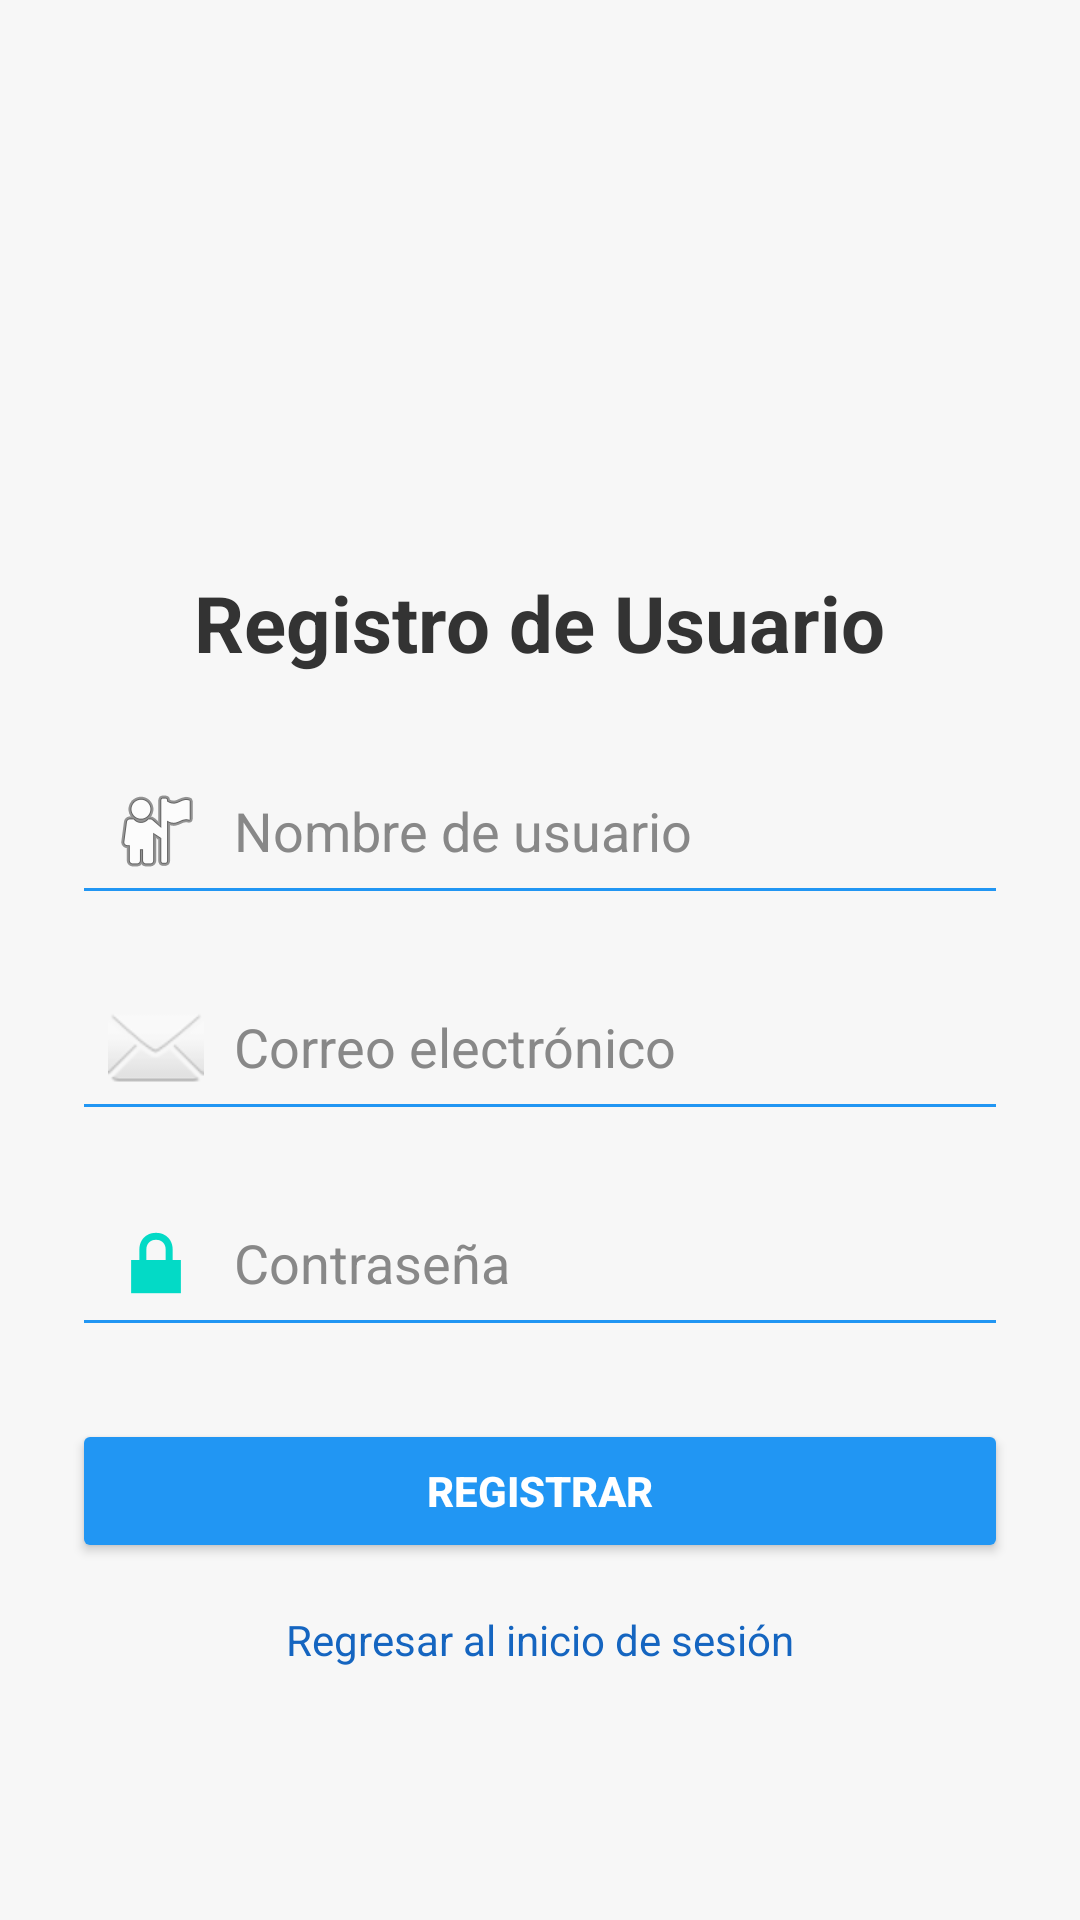

Here is an Android app screen rendered from its layout file. Give the layout XML and the strings, colors and styles it references.
<!-- AndroidManifest.xml: activity theme Theme.TiendaOnline -->
<!-- res/layout/activity_register.xml -->
<?xml version="1.0" encoding="utf-8"?>
<androidx.constraintlayout.widget.ConstraintLayout
    xmlns:android="http://schemas.android.com/apk/res/android"
    xmlns:app="http://schemas.android.com/apk/res-auto"
    xmlns:tools="http://schemas.android.com/tools"
    android:layout_width="match_parent"
    android:layout_height="match_parent"
    android:background="#F7F7F7"
    tools:context=".activities.RegisterActivity">

    
    <LinearLayout
        android:id="@+id/container"
        android:layout_width="0dp"
        android:layout_height="wrap_content"
        android:orientation="vertical"
        android:gravity="center_horizontal"
        android:padding="24dp"
        app:layout_constraintTop_toTopOf="parent"
        app:layout_constraintBottom_toBottomOf="parent"
        app:layout_constraintStart_toStartOf="parent"
        app:layout_constraintEnd_toEndOf="parent">

        <ImageView
            android:id="@+id/logoImage"
            android:layout_width="90dp"
            android:layout_height="90dp"
            android:src="@mipmap/ic_launcher"
            android:layout_marginBottom="16dp" />

        <TextView
            android:id="@+id/txtTitulo"
            android:layout_width="wrap_content"
            android:layout_height="wrap_content"
            android:text="Registro de Usuario"
            android:textSize="26sp"
            android:textStyle="bold"
            android:textColor="#333333"
            android:layout_marginBottom="24dp" />

        <EditText
            android:id="@+id/inputUser"
            android:layout_width="match_parent"
            android:layout_height="wrap_content"
            android:hint="Nombre de usuario"
            android:backgroundTint="#2196F3"
            android:padding="12dp"
            android:textColor="#000000"
            android:textColorHint="#888888"
            android:drawableStart="@android:drawable/ic_menu_myplaces"
            android:drawablePadding="10dp" />

        <EditText
            android:id="@+id/inputEmail"
            android:layout_width="match_parent"
            android:layout_height="wrap_content"
            android:hint="Correo electrónico"
            android:inputType="textEmailAddress"
            android:backgroundTint="#2196F3"
            android:padding="12dp"
            android:textColor="#000000"
            android:textColorHint="#888888"
            android:drawableStart="@android:drawable/ic_dialog_email"
            android:drawablePadding="10dp"
            android:layout_marginTop="16dp" />

        <EditText
            android:id="@+id/inptPassword"
            android:layout_width="match_parent"
            android:layout_height="wrap_content"
            android:hint="Contraseña"
            android:inputType="textPassword"
            android:backgroundTint="#2196F3"
            android:padding="12dp"
            android:textColor="#000000"
            android:textColorHint="#888888"
            android:drawableStart="@android:drawable/ic_lock_lock"
            android:drawablePadding="10dp"
            android:layout_marginTop="16dp" />

        <Button
            android:id="@+id/btnRegistrar"
            android:layout_width="match_parent"
            android:layout_height="wrap_content"
            android:text="Registrar"
            android:textStyle="bold"
            android:textColor="#FFFFFF"
            android:backgroundTint="#2196F3"
            android:layout_marginTop="24dp" />

        <TextView
            android:id="@+id/linkVolverLogin"
            android:layout_width="wrap_content"
            android:layout_height="wrap_content"
            android:text="Regresar al inicio de sesión"
            android:textColor="#1565C0"
            android:textSize="14sp"
            android:layout_marginTop="16dp"
            android:layout_gravity="center_horizontal"/>
    </LinearLayout>

</androidx.constraintlayout.widget.ConstraintLayout>
<!-- resources referenced by this layout -->
<resources>
  <style name="Theme.TiendaOnline" parent="Theme.MaterialComponents.Light.NoActionBar" />
</resources>
